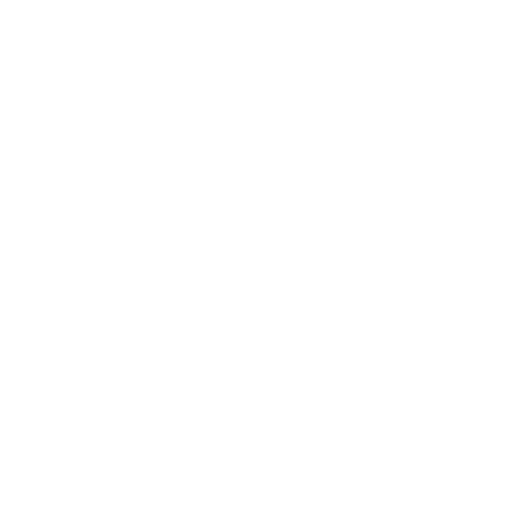
t = 0.00 s
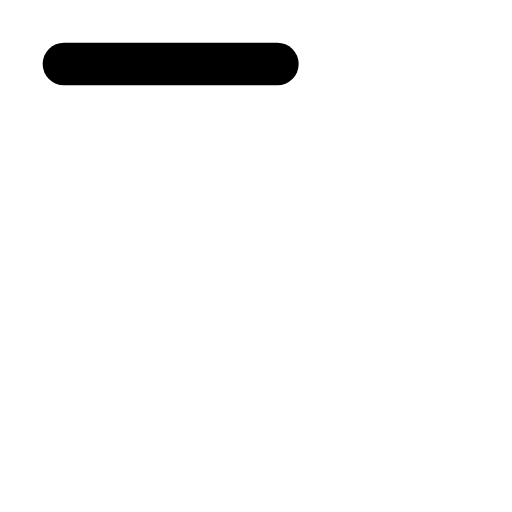
t = 0.15 s
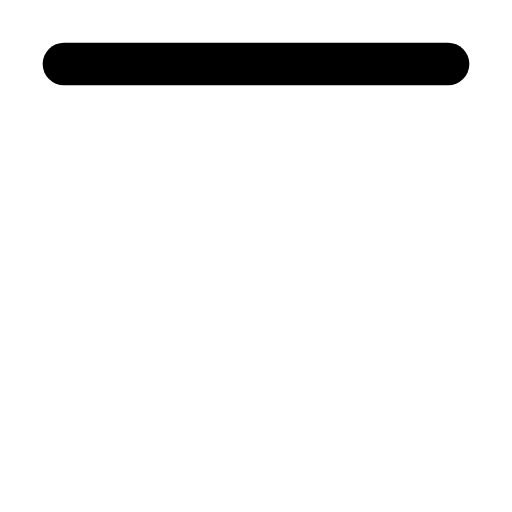
t = 0.30 s
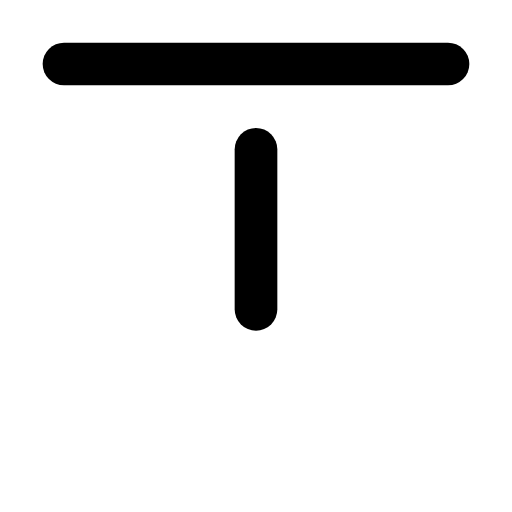
t = 0.50 s
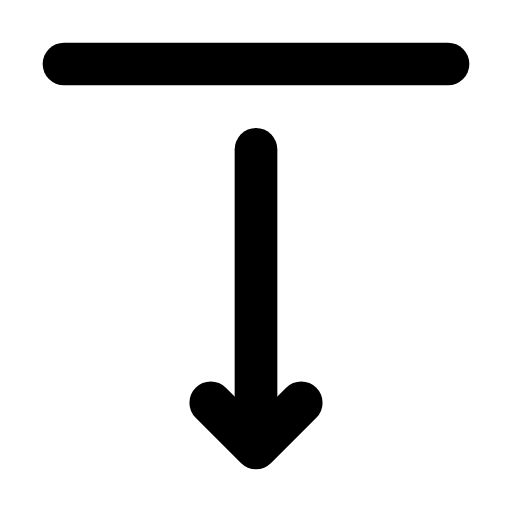
t = 0.65 s
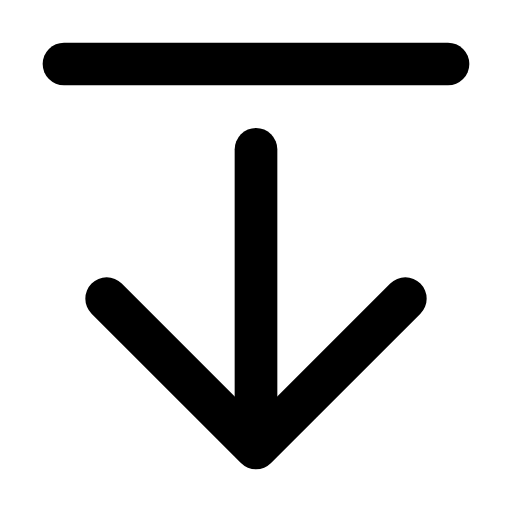
t = 0.80 s

The animated SVG that drew these frames (rendered in a browser with its animation timeline set to each time). Animation: 3 SMIL elements (animate=3); one cycle of 0.80 s.

<svg xmlns="http://www.w3.org/2000/svg" width="24" height="24" viewBox="0 0 24 24">
	<g transform="rotate(-90 12 12)">
		<g fill="none" stroke="currentColor" stroke-width="2" stroke-linecap="round" stroke-linejoin="round">
			<path d="M21 3V21" stroke-dasharray="20" stroke-dashoffset="20">
				<animate attributeName="stroke-dashoffset" values="20;0" dur="0.3s" fill="freeze" />
			</path>
			<path d="M17 12H3.5" stroke-dasharray="15" stroke-dashoffset="15">
				<animate attributeName="stroke-dashoffset" values="15;0" begin="0.4s" dur="0.2s" fill="freeze" />
			</path>
			<path d="M3 12L10 19M3 12L10 5" stroke-dasharray="12" stroke-dashoffset="12">
				<animate attributeName="stroke-dashoffset" values="12;0" begin="0.6s" dur="0.2s" fill="freeze" />
			</path>
		</g>
	</g>
</svg>
